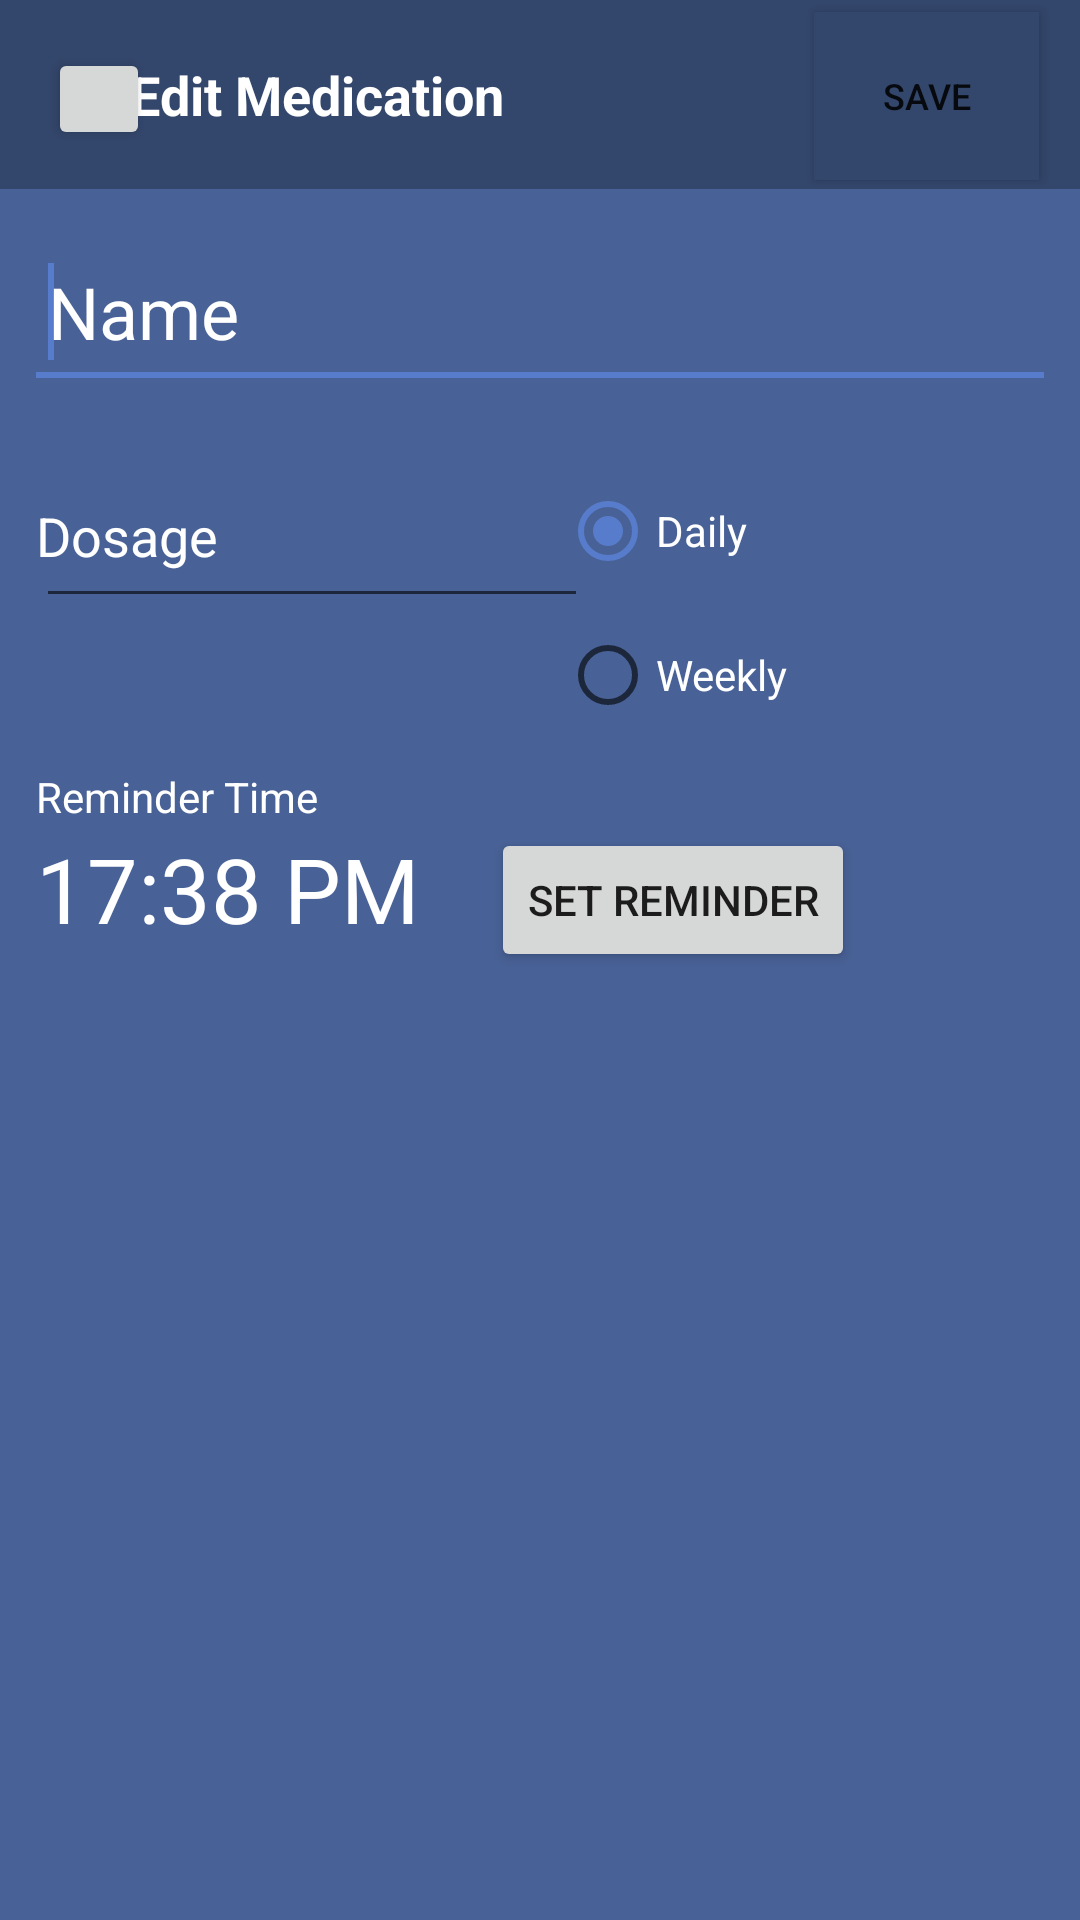

Here is an Android app screen rendered from its layout file. Give the layout XML and the strings, colors and styles it references.
<!-- AndroidManifest.xml: application theme AppTheme -->
<!-- res/layout/editmedication.xml -->
<?xml version="1.0" encoding="utf-8"?>
<androidx.constraintlayout.widget.ConstraintLayout
    xmlns:android="http://schemas.android.com/apk/res/android"
    xmlns:app="http://schemas.android.com/apk/res-auto"
    xmlns:tools="http://schemas.android.com/tools"
    android:layout_width="match_parent"
    android:layout_height="match_parent"
    android:background="@color/colorPrimarySelected">
    

    <TextView
        android:id="@+id/newReminderTime"
        android:layout_width="wrap_content"
        android:layout_height="41dp"
        android:layout_marginStart="12dp"
        android:layout_marginTop="276dp"
        android:text="@string/sampletime"
        android:textSize="30sp"
        app:layout_constraintStart_toStartOf="parent"
        app:layout_constraintTop_toTopOf="parent"
        android:textColor="@color/white"/>

    <TextView
        android:id="@+id/textView4"
        android:layout_width="wrap_content"
        android:layout_height="wrap_content"
        android:layout_marginTop="256dp"
        android:paddingLeft="12dp"
        android:text="@string/reminder_time"
        app:layout_constraintStart_toStartOf="parent"
        app:layout_constraintTop_toTopOf="parent"
        android:textColor="@color/white"/>

    <Button
        android:id="@+id/setReminderButton"
        android:layout_width="wrap_content"
        android:layout_height="wrap_content"
        android:layout_marginTop="276dp"
        android:text="@string/set_reminder"
        app:layout_constraintEnd_toEndOf="parent"
        app:layout_constraintHorizontal_bias="0.239"
        app:layout_constraintStart_toEndOf="@+id/newReminderTime"
        app:layout_constraintTop_toTopOf="@+id/textView2" />

    <RadioGroup
        android:id="@+id/recurrance"
        android:layout_width="182dp"
        android:layout_height="102dp"
        android:layout_marginTop="20dp"
        app:layout_constraintEnd_toEndOf="parent"
        app:layout_constraintHorizontal_bias="0.529"
        app:layout_constraintStart_toEndOf="@+id/dosageTxt"
        app:layout_constraintTop_toBottomOf="@+id/nameTxt">

        <RadioButton
            android:id="@+id/dailyButton"
            android:layout_width="match_parent"
            android:layout_height="wrap_content"
            android:checked="true"
            android:text="@string/radioDaily"
            android:textColor="@color/white"/>

        <RadioButton
            android:id="@+id/weeklyButton"
            android:layout_width="match_parent"
            android:layout_height="wrap_content"
            android:text="@string/radioWeekly"
            android:textColor="@color/white"/>

    </RadioGroup>

    <EditText
        android:id="@+id/nameTxt"
        android:layout_width="match_parent"
        android:layout_height="58dp"
        android:layout_marginLeft="8dp"
        android:layout_marginTop="12dp"
        android:layout_marginRight="8dp"
        android:ems="10"
        android:hint="@string/name_hint"
        android:inputType="textCapWords"
        android:padding="8dp"
        android:textSize="24sp"
        app:layout_constraintEnd_toEndOf="parent"
        app:layout_constraintHorizontal_bias="0.0"
        app:layout_constraintStart_toStartOf="parent"
        app:layout_constraintTop_toBottomOf="@+id/textView2"
        android:textColorHint="@color/white"
        android:textColor="@color/white"/>
    <requestFocus />

    <EditText
        android:id="@+id/dosageTxt"
        android:layout_width="184dp"
        android:layout_height="55dp"
        android:layout_marginLeft="12dp"
        android:layout_marginTop="88dp"
        android:ems="10"
        android:hint="@string/dosage_hint"
        android:inputType="number"
        android:padding="0dp"
        app:layout_constraintEnd_toEndOf="parent"
        app:layout_constraintHorizontal_bias="0.0"
        app:layout_constraintStart_toStartOf="parent"
        app:layout_constraintTop_toBottomOf="@+id/textView2"
        android:textColorHint="@color/white"
        android:textColor="@color/white"/>

    <Button
        android:id="@+id/saveButton"
        android:layout_width="75dp"
        android:layout_height="56dp"
        android:layout_marginTop="4dp"
        android:background="#5867B8"
        android:text="@string/save"
        android:textSize="12sp"
        app:backgroundTint="@color/colorPrimary"
        app:elevation="0dp"
        app:layout_constraintEnd_toEndOf="parent"
        app:layout_constraintHorizontal_bias="0.952"
        app:layout_constraintStart_toStartOf="parent"
        app:layout_constraintTop_toTopOf="@+id/textView2"
        tools:visibility="visible" />

    <TextView
        android:id="@+id/textView2"
        android:layout_width="454dp"
        android:layout_height="63dp"
        android:background="@color/colorPrimary"
        android:fontFamily="sans-serif"
        android:gravity="center"
        android:paddingLeft="90dp"
        android:text="@string/edit_medication"
        android:textAlignment="textStart"
        android:textAllCaps="false"
        android:textSize="18sp"
        android:textStyle="bold"
        app:layout_constraintEnd_toEndOf="parent"
        app:layout_constraintStart_toStartOf="parent"
        app:layout_constraintTop_toTopOf="parent"
        android:textColor="@color/white"/>

    <Button
        android:id="@+id/closeButton"
        android:layout_width="34dp"
        android:layout_height="34dp"
        android:layout_marginStart="16dp"
        android:layout_marginTop="16dp"
        android:paddingLeft="2dp"
        android:paddingTop="2dp"
        android:paddingRight="2dp"
        android:paddingBottom="2dp"
        app:elevation="0dp"
        app:icon="@drawable/ic_close"
        app:layout_constraintStart_toStartOf="parent"
        app:layout_constraintTop_toTopOf="@+id/textView2" />

</androidx.constraintlayout.widget.ConstraintLayout>
<!-- resources referenced by this layout -->
<resources>
  <color name="colorPrimary">#33466B</color>
  <color name="colorPrimarySelected">#486196</color>
  <color name="white">#FFFFFFFF</color>
  <!-- drawable ic_close (drawable-anydpi) -->
  <vector xmlns:android="http://schemas.android.com/apk/res/android"
      android:width="36dp"
      android:height="36dp"
      android:viewportWidth="24"
      android:viewportHeight="24"
      android:tint="#FFFFFF"
      android:alpha="0.8">
      <path
          android:fillColor="#FF000000"
          android:pathData="M19,6.41L17.59,5 12,10.59 6.41,5 5,6.41 10.59,12 5,17.59 6.41,19 12,13.41 17.59,19 19,17.59 13.41,12z"/>
  </vector>
  <string name="dosage_hint">Dosage</string>
  <string name="edit_medication">Edit Medication</string>
  <string name="name_hint">Name</string>
  <string name="radioDaily">Daily</string>
  <string name="radioWeekly">Weekly</string>
  <string name="reminder_time">Reminder Time</string>
  <string name="sampletime" translatable="false">17:38 PM</string>
  <string name="save">Save</string>
  <string name="set_reminder">Set Reminder</string>
  <style name="AppTheme" parent="Theme.MaterialComponents.Light.NoActionBar">
          <item name="colorPrimary">@color/colorPrimary</item>
          <item name="colorPrimaryDark">@color/colorPrimaryDark</item>
          <item name="colorAccent">@color/colorAccent</item>
      </style>
  
  
       Set parent theme as app theme.
  <color name="colorPrimaryDark">#283653</color>
  <color name="colorAccent">#577CCC</color>
</resources>
